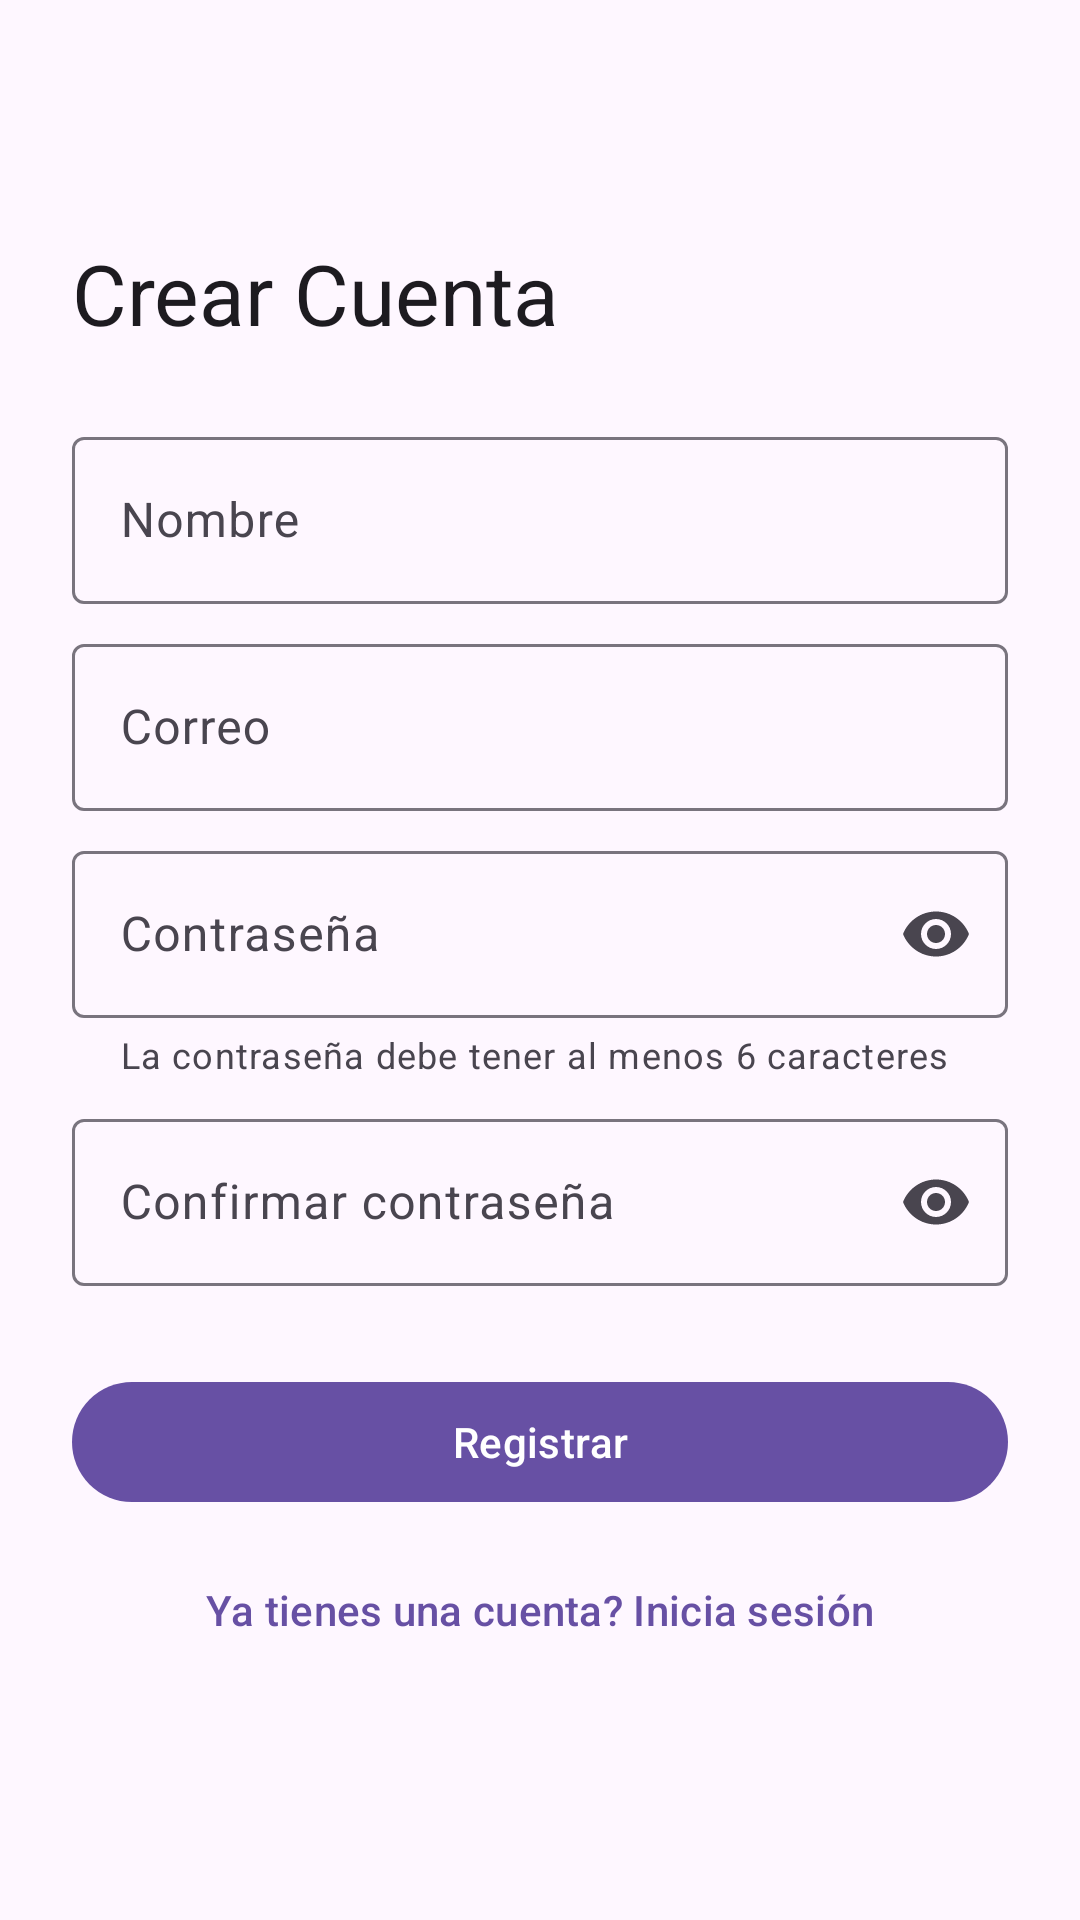

Write the Android layout XML for this screen, with the resource values it uses.
<!-- AndroidManifest.xml: application theme Theme.ChatFirebase -->
<!-- res/layout/activity_register.xml -->
<?xml version="1.0" encoding="utf-8"?>
<ScrollView xmlns:android="http://schemas.android.com/apk/res/android"
    xmlns:app="http://schemas.android.com/apk/res-auto"
    xmlns:tools="http://schemas.android.com/tools"
    android:id="@+id/main"
    android:layout_width="match_parent"
    android:layout_height="match_parent"
    android:fillViewport="true"
    tools:context=".ui.auth.RegisterActivity">

    <LinearLayout
        android:layout_width="match_parent"
        android:layout_height="wrap_content"
        android:gravity="center_vertical"
        android:orientation="vertical"
        android:padding="24dp">

        <TextView
            android:layout_width="wrap_content"
            android:layout_height="wrap_content"
            android:layout_marginBottom="24dp"
            android:text="@string/register_title"
            android:textAppearance="?attr/textAppearanceHeadlineMedium" />

        <com.google.android.material.textfield.TextInputLayout
            android:id="@+id/name_layout"
            android:layout_width="match_parent"
            android:layout_height="wrap_content"
            android:hint="@string/hint_name">

            <com.google.android.material.textfield.TextInputEditText
                android:id="@+id/name_input"
                android:layout_width="match_parent"
                android:layout_height="wrap_content"
                android:autofillHints="name"
                android:inputType="textPersonName|textCapWords" />
        </com.google.android.material.textfield.TextInputLayout>

        <com.google.android.material.textfield.TextInputLayout
            android:id="@+id/email_layout"
            android:layout_width="match_parent"
            android:layout_height="wrap_content"
            android:layout_marginTop="8dp"
            android:hint="@string/hint_email">

            <com.google.android.material.textfield.TextInputEditText
                android:id="@+id/email_input"
                android:layout_width="match_parent"
                android:layout_height="wrap_content"
                android:autofillHints="emailAddress"
                android:inputType="textEmailAddress" />
        </com.google.android.material.textfield.TextInputLayout>

        <com.google.android.material.textfield.TextInputLayout
            android:id="@+id/password_layout"
            android:layout_width="match_parent"
            android:layout_height="wrap_content"
            android:layout_marginTop="8dp"
            android:hint="@string/hint_password"
            app:endIconMode="password_toggle"
            app:helperText="@string/helper_password">

            <com.google.android.material.textfield.TextInputEditText
                android:id="@+id/password_input"
                android:layout_width="match_parent"
                android:layout_height="wrap_content"
                android:autofillHints="newPassword"
                android:inputType="textPassword" />
        </com.google.android.material.textfield.TextInputLayout>

        <com.google.android.material.textfield.TextInputLayout
            android:id="@+id/confirm_password_layout"
            android:layout_width="match_parent"
            android:layout_height="wrap_content"
            android:layout_marginTop="8dp"
            android:hint="@string/hint_confirm_password"
            app:endIconMode="password_toggle">

            <com.google.android.material.textfield.TextInputEditText
                android:id="@+id/confirm_password_input"
                android:layout_width="match_parent"
                android:layout_height="wrap_content"
                android:autofillHints="newPassword"
                android:imeOptions="actionDone"
                android:inputType="textPassword" />
        </com.google.android.material.textfield.TextInputLayout>

        <com.google.android.material.progressindicator.LinearProgressIndicator
            android:id="@+id/progress"
            android:layout_width="match_parent"
            android:layout_height="wrap_content"
            android:layout_marginTop="16dp"
            android:indeterminate="true"
            android:visibility="invisible" />

        <com.google.android.material.button.MaterialButton
            android:id="@+id/register_button"
            android:layout_width="match_parent"
            android:layout_height="wrap_content"
            android:layout_marginTop="8dp"
            android:text="@string/action_register" />

        <com.google.android.material.button.MaterialButton
            android:id="@+id/go_to_login_button"
            style="?attr/borderlessButtonStyle"
            android:layout_width="match_parent"
            android:layout_height="wrap_content"
            android:layout_marginTop="8dp"
            android:text="@string/action_go_to_login" />
    </LinearLayout>
</ScrollView>
<!-- resources referenced by this layout -->
<resources>
  <string name="action_go_to_login">Ya tienes una cuenta? Inicia sesión</string>
  <string name="action_register">Registrar</string>
  <string name="helper_password">La contraseña debe tener al menos 6 caracteres</string>
  <string name="hint_confirm_password">Confirmar contraseña </string>
  <string name="hint_email">Correo</string>
  <string name="hint_name">Nombre</string>
  <string name="hint_password">Contraseña</string>
  <string name="register_title">Crear Cuenta</string>
  <style name="Theme.ChatFirebase" parent="Base.Theme.ChatFirebase" />
  <style name="Base.Theme.ChatFirebase" parent="Theme.Material3.DayNight.NoActionBar">
          
          
      </style>
</resources>
